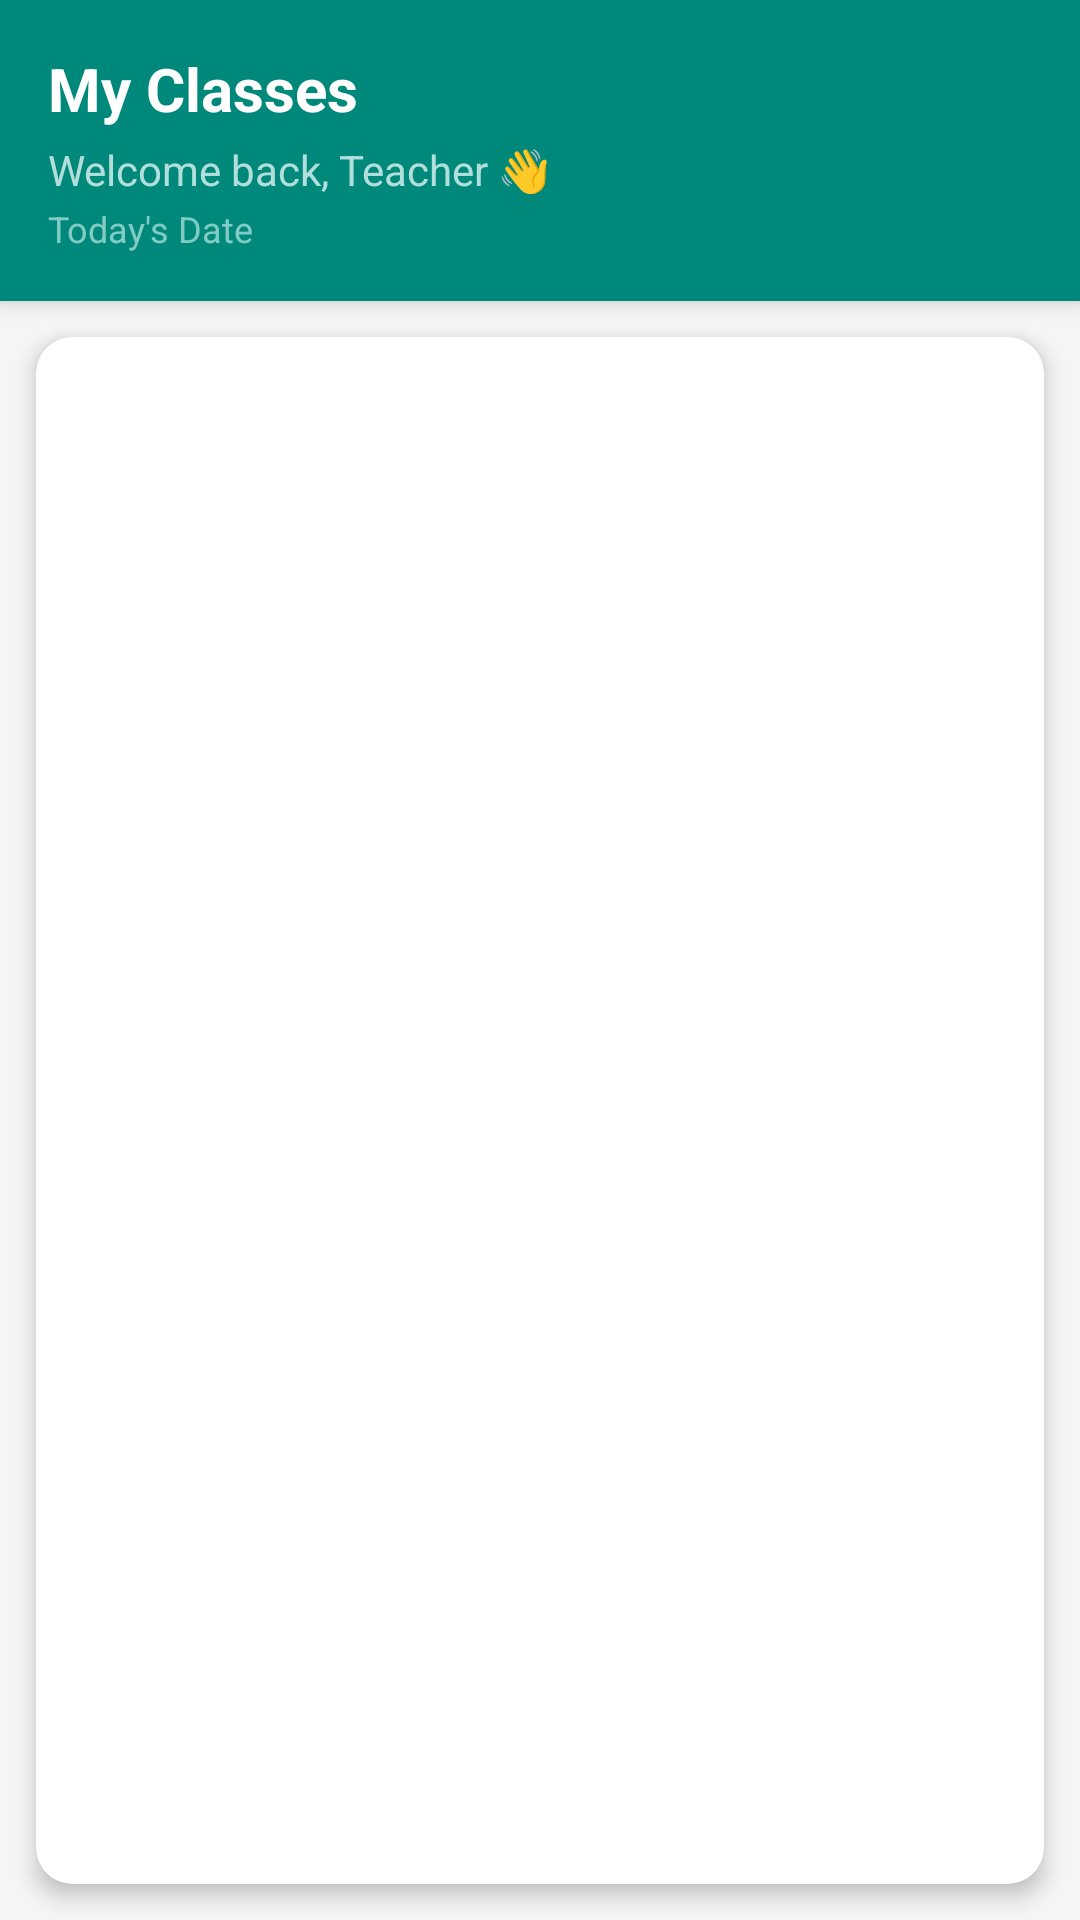

Reconstruct the res/layout file that produces this screen, plus the resources it refers to.
<!-- AndroidManifest.xml: application theme Theme.AppCompat.Light.NoActionBar -->
<!-- res/layout/activity_classes.xml -->
<?xml version="1.0" encoding="utf-8"?>
<LinearLayout xmlns:android="http://schemas.android.com/apk/res/android"
    xmlns:app="http://schemas.android.com/apk/res-auto"
    android:layout_width="match_parent"
    android:layout_height="match_parent"
    android:orientation="vertical"
    android:background="#F5F5F5">

    
    <androidx.cardview.widget.CardView
        android:layout_width="match_parent"
        android:layout_height="wrap_content"
        app:cardCornerRadius="0dp"
        app:cardElevation="4dp">

        <LinearLayout
            android:layout_width="match_parent"
            android:layout_height="wrap_content"
            android:orientation="vertical"
            android:padding="16dp"
            android:background="@color/teacher_primary">

            <TextView
                android:layout_width="wrap_content"
                android:layout_height="wrap_content"
                android:text="My Classes"
                android:textColor="@color/white"
                android:textSize="20sp"
                android:textStyle="bold" />

            <TextView
                android:id="@+id/tvTeacherName"
                android:layout_width="wrap_content"
                android:layout_height="wrap_content"
                android:text="Welcome back, Teacher 👋"
                android:textColor="#B2DFDB"
                android:textSize="14sp"
                android:layout_marginTop="4dp" />

            <TextView
                android:id="@+id/tvTodayDate"
                android:layout_width="wrap_content"
                android:layout_height="wrap_content"
                android:text="Today's Date"
                android:textColor="#80CBC4"
                android:textSize="12sp"
                android:layout_marginTop="2dp" />
        </LinearLayout>
    </androidx.cardview.widget.CardView>

    
    <androidx.cardview.widget.CardView
        android:layout_width="match_parent"
        android:layout_height="0dp"
        android:layout_weight="1"
        android:layout_margin="12dp"
        app:cardCornerRadius="12dp"
        app:cardElevation="4dp">

        <LinearLayout
            android:layout_width="match_parent"
            android:layout_height="match_parent"
            android:orientation="vertical">

            
            <ProgressBar
                android:id="@+id/progressBar"
                style="?android:attr/progressBarStyle"
                android:layout_width="match_parent"
                android:layout_height="wrap_content"
                android:padding="20dp"
                android:visibility="gone" />

            
            <TextView
                android:id="@+id/tvEmptyState"
                android:layout_width="match_parent"
                android:layout_height="match_parent"
                android:gravity="center"
                android:text="No classes scheduled"
                android:textColor="#666666"
                android:textSize="16sp"
                android:visibility="gone" />

            
            <androidx.recyclerview.widget.RecyclerView
                android:id="@+id/rvClasses"
                android:layout_width="match_parent"
                android:layout_height="match_parent"
                android:padding="8dp" />
        </LinearLayout>
    </androidx.cardview.widget.CardView>

</LinearLayout>
<!-- resources referenced by this layout -->
<resources>
  <color name="teacher_primary">#00897B</color>
  <color name="white">#FFFFFFFF</color>
</resources>
